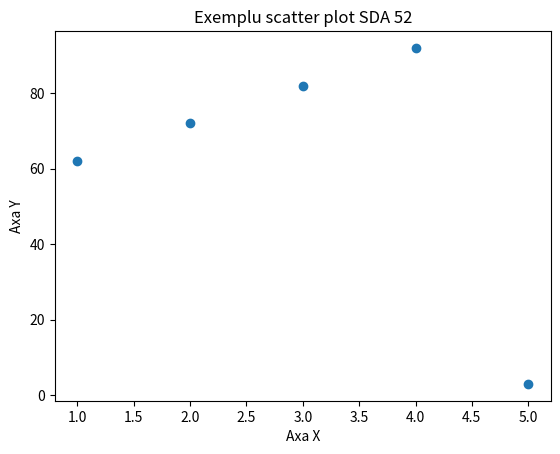

Generate this figure with matplotlib: (Note: this script raises an exception after producing the figure.)
#pip install matplotlib
import matplotlib.pyplot as plt

#o simpla reprezentare grafica pe axele x si y
# x = [1,2,3,4,5]
# y = [62,72,82,92,102]
# plt.plot(x,y)
# plt.xlabel("Axa X")
# plt.ylabel("Axa Y")
# plt.title("Titlu ex_1")
# plt.show()

#Bar Chart
# x = ["Iasi", "Cluj", "Constanta", "Bacau"]
# y = [300000, 400000, 350000, 254000]
# plt.bar(x,y) #tipul de diagrama Bar Chart
# plt.xlabel("Orase")
# plt.ylabel("Populatie")
# plt.title("Populatia Oraselor Cool din Romania")
# plt.show()

#Scatter plot
x = [1,2,3,4,5]
y = [62,72,82,92,3]
plt.scatter(x,y)
plt.xlabel("Axa X")
plt.ylabel("Axa Y")
plt.title("Exemplu scatter plot SDA 52")
#plt.show()

folder = "B:/pyx/SDA/SDA_52"
# plt.savefig(f"{folder}/exemplu_scatter_1.png")
plt.savefig(f"{folder}/exemplu_scatter_1.pdf", format = "pdf")

